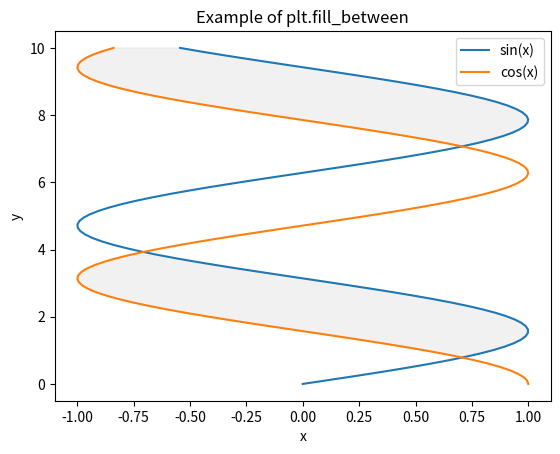

Generate this figure with matplotlib:
import matplotlib.pyplot as plt
import numpy as np

# 生成示例数据
x = np.linspace(0, 10, 100)
y1 = np.sin(x)
y2 = np.cos(x)

# 绘制曲线
plt.plot(y1, x, label='sin(x)')
plt.plot(y2, x, label='cos(x)')

# 使用 plt.fill_between 沿着 y 轴绘制填充区域
plt.fill_betweenx(x, y1, y2, where=(y1 >= y2), color='lightgray', alpha=0.3)

# 添加图例和标签
plt.legend()
plt.xlabel('x')
plt.ylabel('y')
plt.title('Example of plt.fill_between')

# 显示图形
plt.show()
